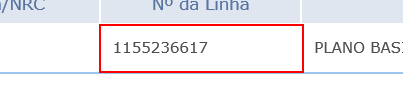
Workflow: Cenario_97

Step 1 [try]: find the table cell in window 'NFO Vivo 360º - Call Center'
